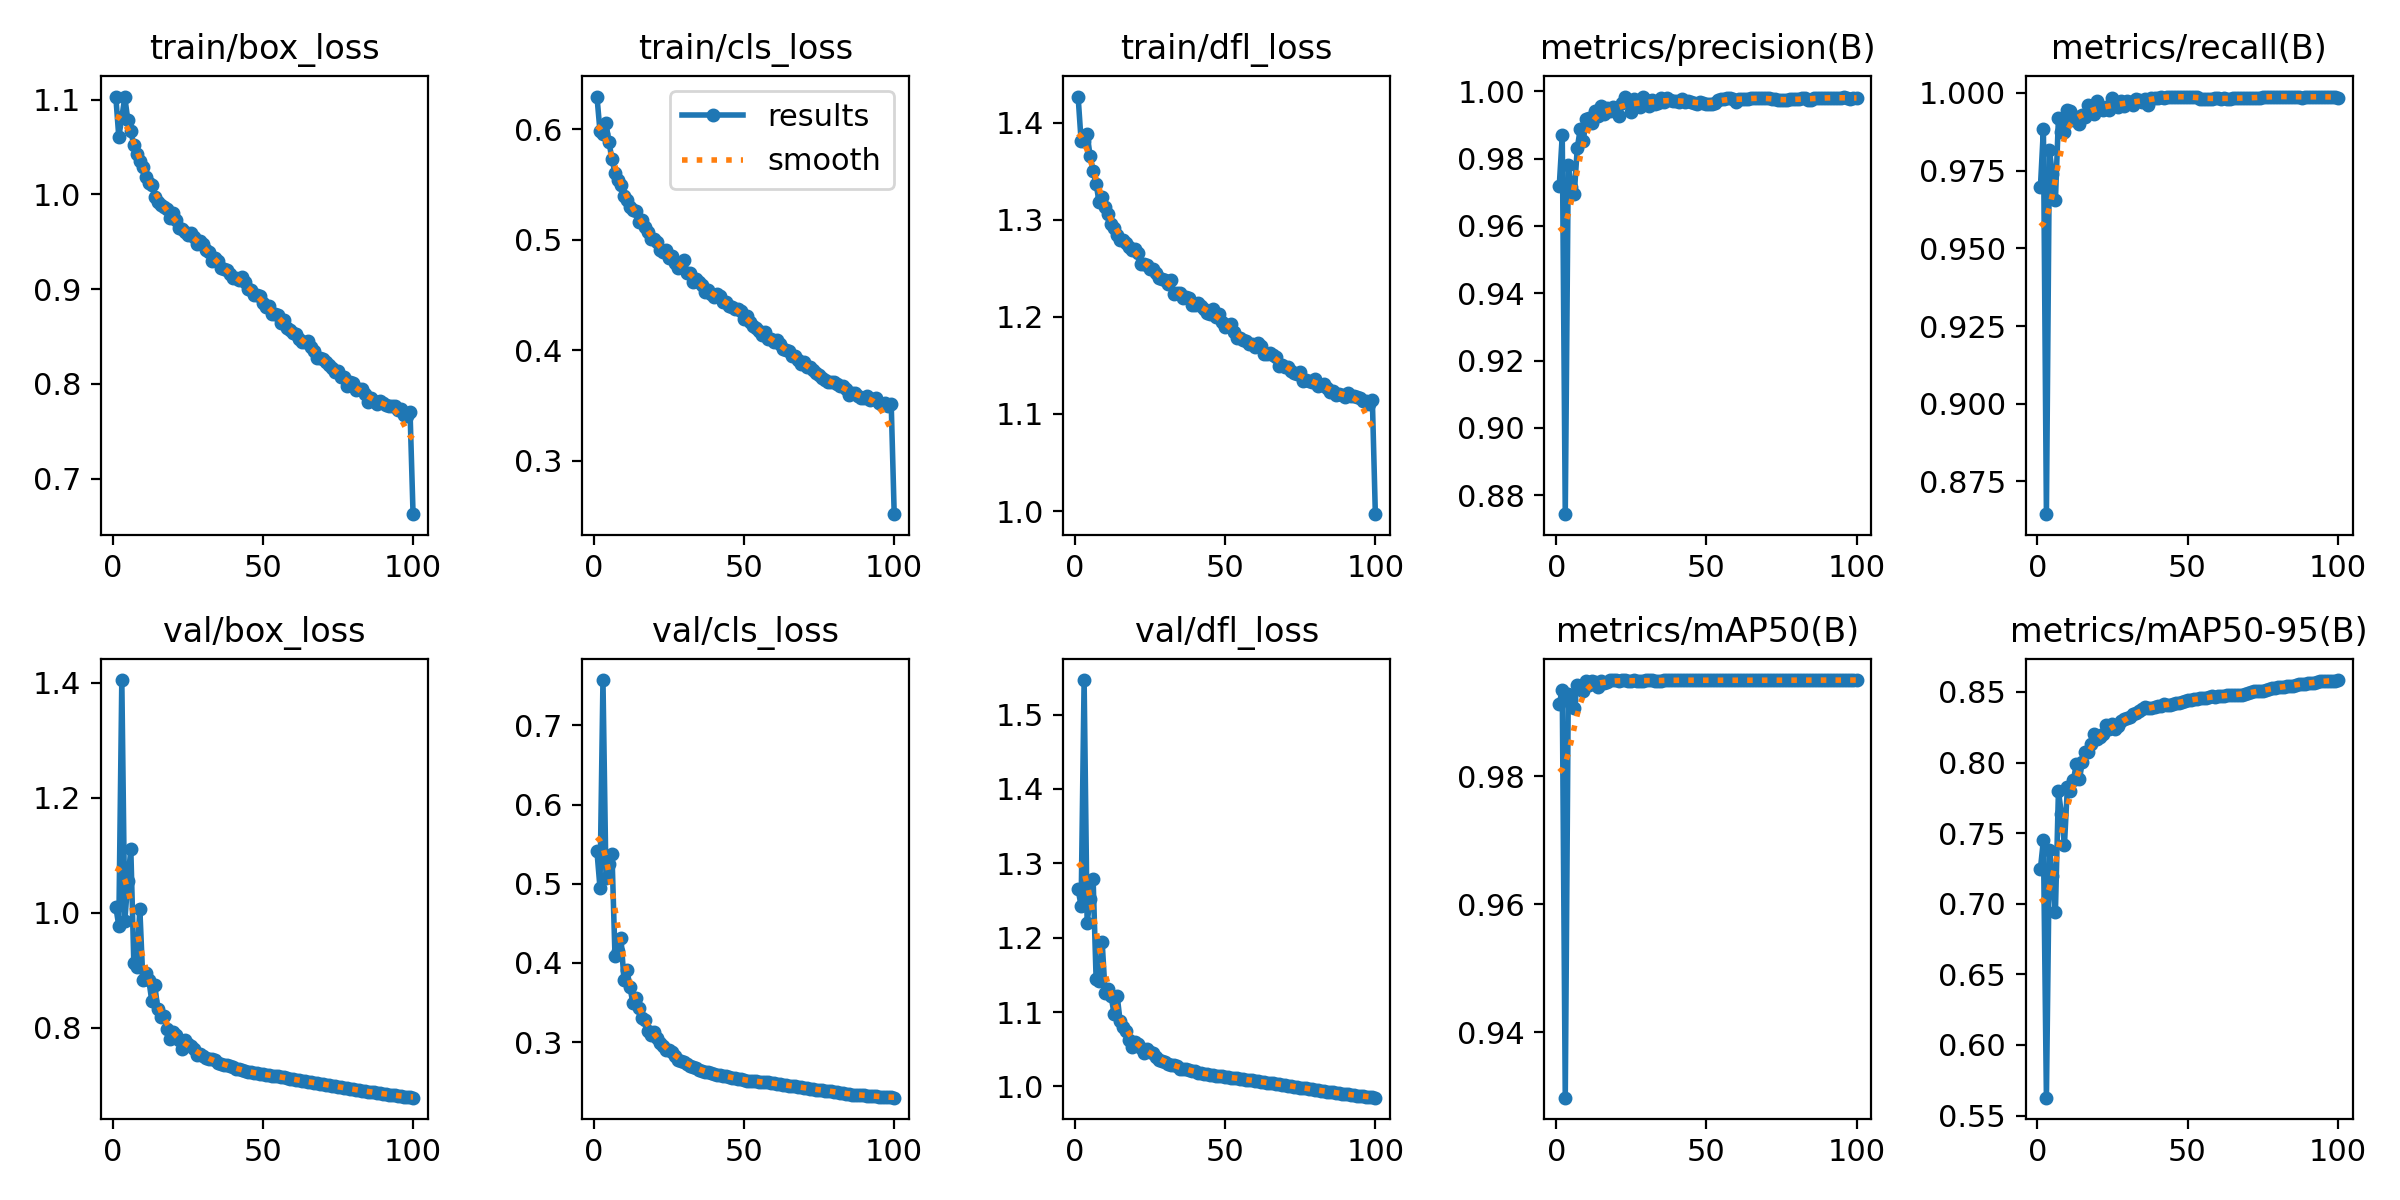

Data behind this chart, as committed beside it:
epoch, time, train/box_loss, train/cls_loss, train/dfl_loss, metrics/precision(B), metrics/recall(B), metrics/mAP50(B), metrics/mAP50-95(B), val/box_loss, val/cls_loss, val/dfl_loss, lr/pg0, lr/pg1, lr/pg2
1, 204.8, 1.103, 0.6297, 1.427, 0.9719, 0.9697, 0.9912, 0.7247, 1.01, 0.541, 1.265, 0.003325, 0.003325, 0.003325
2, 405.2, 1.061, 0.5986, 1.381, 0.987, 0.9885, 0.9935, 0.7452, 0.9769, 0.4953, 1.242, 0.006657, 0.006657, 0.006657
3, 605.2, 1.082, 0.5961, 1.382, 0.8744, 0.8644, 0.9298, 0.5626, 1.405, 0.7573, 1.546, 0.009982, 0.009982, 0.009982
4, 806.8, 1.103, 0.6056, 1.388, 0.978, 0.9816, 0.9928, 0.7381, 0.9858, 0.5071, 1.22, 0.009978, 0.009978, 0.009978
5, 1007, 1.079, 0.5882, 1.366, 0.9717, 0.9739, 0.9919, 0.7198, 1.055, 0.5255, 1.252, 0.009961, 0.009961, 0.009961
6, 1207, 1.067, 0.5733, 1.35, 0.9695, 0.9655, 0.9907, 0.6943, 1.111, 0.5379, 1.279, 0.009939, 0.009939, 0.009939
7, 1408, 1.052, 0.5602, 1.337, 0.9832, 0.9919, 0.9942, 0.7796, 0.9126, 0.4091, 1.144, 0.009912, 0.009912, 0.009912
8, 1609, 1.043, 0.5544, 1.318, 0.9889, 0.9875, 0.9938, 0.7637, 0.9063, 0.4155, 1.142, 0.009881, 0.009881, 0.009881
9, 1810, 1.036, 0.5493, 1.323, 0.9854, 0.9873, 0.9933, 0.7416, 1.007, 0.4321, 1.195, 0.009844, 0.009844, 0.009844
10, 2011, 1.029, 0.5399, 1.313, 0.9917, 0.9946, 0.9948, 0.783, 0.8837, 0.3782, 1.126, 0.009803, 0.009803, 0.009803
11, 2212, 1.019, 0.5359, 1.306, 0.9921, 0.9942, 0.9943, 0.78, 0.8958, 0.3914, 1.131, 0.009758, 0.009758, 0.009758
12, 2414, 1.012, 0.5295, 1.296, 0.9907, 0.9912, 0.9948, 0.7878, 0.883, 0.3691, 1.121, 0.009707, 0.009707, 0.009707
13, 2615, 1.01, 0.5265, 1.292, 0.9942, 0.9923, 0.9946, 0.7991, 0.8458, 0.3489, 1.097, 0.009652, 0.009652, 0.009652
14, 2816, 0.9976, 0.5264, 1.284, 0.9926, 0.99, 0.9939, 0.7885, 0.8736, 0.3556, 1.122, 0.009593, 0.009593, 0.009593
15, 3017, 0.9918, 0.5158, 1.279, 0.9958, 0.9928, 0.9948, 0.8006, 0.8317, 0.3431, 1.087, 0.009529, 0.009529, 0.009529
16, 3218, 0.9889, 0.5176, 1.279, 0.9934, 0.9923, 0.9946, 0.8072, 0.8181, 0.3311, 1.081, 0.00946, 0.00946, 0.00946
17, 3419, 0.9873, 0.5111, 1.276, 0.995, 0.9962, 0.9947, 0.8071, 0.8206, 0.3286, 1.075, 0.009388, 0.009388, 0.009388
18, 3619, 0.9842, 0.5068, 1.272, 0.9942, 0.9954, 0.995, 0.8132, 0.7981, 0.3146, 1.063, 0.009311, 0.009311, 0.009311
19, 3820, 0.9756, 0.5009, 1.268, 0.9954, 0.9931, 0.9949, 0.8202, 0.7809, 0.309, 1.054, 0.009229, 0.009229, 0.009229
20, 4021, 0.9807, 0.5007, 1.27, 0.994, 0.9973, 0.9949, 0.8166, 0.7919, 0.3132, 1.06, 0.009144, 0.009144, 0.009144
21, 4223, 0.9728, 0.498, 1.265, 0.9927, 0.9951, 0.9949, 0.8178, 0.787, 0.3056, 1.057, 0.009055, 0.009055, 0.009055
22, 4424, 0.9645, 0.4906, 1.254, 0.9964, 0.9946, 0.995, 0.8204, 0.7778, 0.299, 1.051, 0.008961, 0.008961, 0.008961
23, 4625, 0.9631, 0.4892, 1.255, 0.9985, 0.9953, 0.995, 0.8267, 0.7636, 0.295, 1.045, 0.008864, 0.008864, 0.008864
24, 4826, 0.9606, 0.4903, 1.254, 0.9976, 0.9946, 0.9948, 0.8236, 0.7782, 0.2907, 1.05, 0.008763, 0.008763, 0.008763
25, 5028, 0.9571, 0.4832, 1.249, 0.9939, 0.9984, 0.9948, 0.8272, 0.7716, 0.2898, 1.046, 0.008658, 0.008658, 0.008658
26, 5229, 0.9597, 0.4849, 1.25, 0.9977, 0.9961, 0.995, 0.8235, 0.7683, 0.2873, 1.045, 0.00855, 0.00855, 0.00855
27, 5429, 0.9549, 0.4788, 1.246, 0.9959, 0.9954, 0.9949, 0.8257, 0.7636, 0.2826, 1.039, 0.008439, 0.008439, 0.008439
28, 5631, 0.948, 0.4746, 1.24, 0.9952, 0.9973, 0.9948, 0.8293, 0.7524, 0.277, 1.035, 0.008323, 0.008323, 0.008323
29, 5831, 0.9511, 0.4777, 1.239, 0.9983, 0.9958, 0.9949, 0.8309, 0.7541, 0.2765, 1.034, 0.008205, 0.008205, 0.008205
30, 6031, 0.948, 0.4813, 1.238, 0.9973, 0.9974, 0.995, 0.8319, 0.7503, 0.2749, 1.033, 0.008084, 0.008084, 0.008084
31, 6232, 0.9419, 0.4699, 1.234, 0.9958, 0.9972, 0.9949, 0.8324, 0.7466, 0.2721, 1.03, 0.00796, 0.00796, 0.00796
32, 6434, 0.9391, 0.4699, 1.238, 0.9974, 0.9962, 0.9949, 0.8347, 0.7451, 0.2701, 1.029, 0.007832, 0.007832, 0.007832
33, 6634, 0.9296, 0.4619, 1.223, 0.9963, 0.9981, 0.9949, 0.8351, 0.7454, 0.2686, 1.029, 0.007702, 0.007702, 0.007702
34, 6837, 0.9329, 0.4644, 1.224, 0.9966, 0.9977, 0.9949, 0.8365, 0.7435, 0.2679, 1.027, 0.00757, 0.00757, 0.00757
35, 7038, 0.9299, 0.4616, 1.224, 0.9981, 0.9972, 0.9949, 0.838, 0.7389, 0.2649, 1.024, 0.007435, 0.007435, 0.007435
36, 7237, 0.9227, 0.4594, 1.219, 0.9968, 0.9981, 0.9949, 0.8393, 0.7365, 0.2641, 1.023, 0.007297, 0.007297, 0.007297
37, 7437, 0.9218, 0.4523, 1.221, 0.9981, 0.9963, 0.995, 0.8389, 0.7359, 0.2629, 1.023, 0.007158, 0.007158, 0.007158
38, 7638, 0.9198, 0.4545, 1.219, 0.9973, 0.9984, 0.9949, 0.8384, 0.7353, 0.262, 1.023, 0.007016, 0.007016, 0.007016
39, 7839, 0.9159, 0.451, 1.213, 0.9972, 0.9985, 0.9949, 0.8393, 0.7329, 0.2611, 1.021, 0.006872, 0.006872, 0.006872
40, 8039, 0.9119, 0.4482, 1.212, 0.9971, 0.9985, 0.995, 0.84, 0.7315, 0.2602, 1.02, 0.006727, 0.006727, 0.006727
41, 8239, 0.9114, 0.4506, 1.214, 0.9969, 0.9989, 0.995, 0.8399, 0.7289, 0.259, 1.019, 0.00658, 0.00658, 0.00658
42, 8439, 0.9095, 0.4486, 1.211, 0.9976, 0.9985, 0.995, 0.8414, 0.7274, 0.2585, 1.018, 0.006431, 0.006431, 0.006431
43, 8639, 0.9124, 0.444, 1.208, 0.9969, 0.9989, 0.995, 0.8409, 0.7257, 0.2577, 1.017, 0.006281, 0.006281, 0.006281
44, 8840, 0.9075, 0.4435, 1.204, 0.9972, 0.9989, 0.995, 0.8407, 0.7247, 0.2567, 1.016, 0.00613, 0.00613, 0.00613
45, 9041, 0.9004, 0.4398, 1.203, 0.9969, 0.9989, 0.995, 0.8415, 0.7234, 0.2561, 1.015, 0.005978, 0.005978, 0.005978
46, 9240, 0.8994, 0.439, 1.208, 0.9965, 0.9989, 0.995, 0.842, 0.7225, 0.2554, 1.015, 0.005824, 0.005824, 0.005824
47, 9441, 0.8942, 0.4375, 1.2, 0.9962, 0.9989, 0.995, 0.8425, 0.7215, 0.2546, 1.014, 0.00567, 0.00567, 0.00567
48, 9642, 0.8943, 0.4369, 1.203, 0.9969, 0.9988, 0.995, 0.8427, 0.7205, 0.2536, 1.014, 0.005516, 0.005516, 0.005516
49, 9844, 0.8925, 0.4358, 1.195, 0.9966, 0.9987, 0.995, 0.8436, 0.7195, 0.2531, 1.014, 0.005361, 0.005361, 0.005361
50, 10045, 0.8858, 0.4283, 1.19, 0.9962, 0.9988, 0.995, 0.8445, 0.7187, 0.2526, 1.013, 0.005205, 0.005205, 0.005205
51, 10246, 0.8814, 0.4311, 1.191, 0.9962, 0.9988, 0.995, 0.8443, 0.7182, 0.2514, 1.012, 0.00505, 0.00505, 0.00505
52, 10447, 0.8821, 0.4256, 1.193, 0.9962, 0.9988, 0.995, 0.8446, 0.7173, 0.2511, 1.012, 0.004895, 0.004895, 0.004895
53, 10648, 0.8741, 0.4221, 1.184, 0.9966, 0.9988, 0.995, 0.8448, 0.7168, 0.251, 1.011, 0.004739, 0.004739, 0.004739
54, 10849, 0.8739, 0.4196, 1.178, 0.9973, 0.9981, 0.995, 0.8454, 0.716, 0.2505, 1.011, 0.004584, 0.004584, 0.004584
55, 11050, 0.8722, 0.4176, 1.178, 0.9979, 0.9981, 0.995, 0.8455, 0.7153, 0.25, 1.01, 0.00443, 0.00443, 0.00443
56, 11250, 0.8646, 0.4136, 1.176, 0.9977, 0.9982, 0.995, 0.8455, 0.7142, 0.2498, 1.01, 0.004276, 0.004276, 0.004276
57, 11449, 0.867, 0.4165, 1.176, 0.9979, 0.9981, 0.995, 0.8462, 0.7134, 0.2497, 1.009, 0.004122, 0.004122, 0.004122
58, 11650, 0.8586, 0.4098, 1.172, 0.9979, 0.9981, 0.995, 0.8468, 0.7124, 0.2492, 1.009, 0.00397, 0.00397, 0.00397
59, 11850, 0.857, 0.4099, 1.172, 0.9977, 0.9984, 0.995, 0.8466, 0.7112, 0.2487, 1.008, 0.003819, 0.003819, 0.003819
60, 12050, 0.8535, 0.4075, 1.169, 0.9969, 0.9985, 0.995, 0.8468, 0.7103, 0.248, 1.007, 0.003669, 0.003669, 0.003669
... 40 more rows
